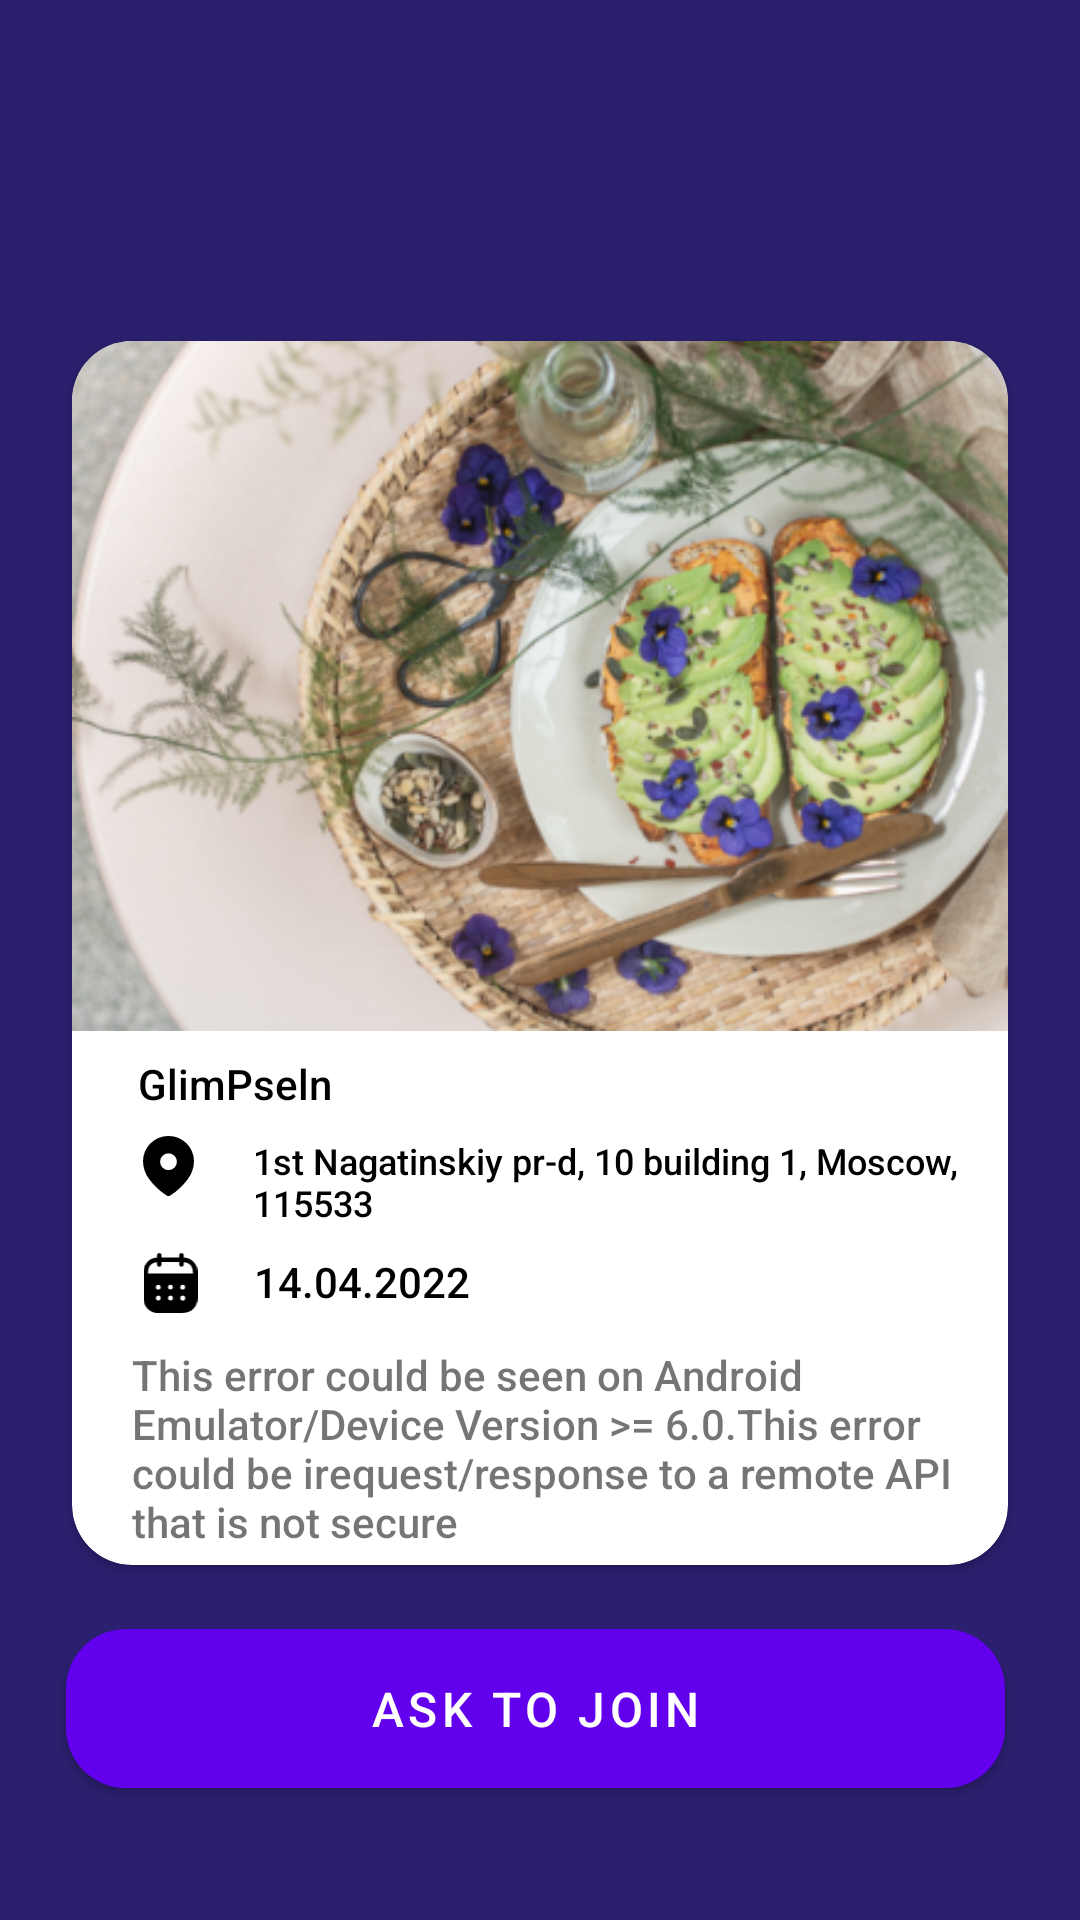

Reconstruct the res/layout file that produces this screen, plus the resources it refers to.
<!-- AndroidManifest.xml: fallback theme Theme.MaterialComponents.DayNight.NoActionBar -->
<!-- res/layout/fragment_number.xml -->
<?xml version="1.0" encoding="utf-8"?>
<androidx.constraintlayout.widget.ConstraintLayout xmlns:android="http://schemas.android.com/apk/res/android"
    xmlns:app="http://schemas.android.com/apk/res-auto"
    xmlns:tools="http://schemas.android.com/tools"
    android:layout_width="match_parent"
    android:layout_height="match_parent"
    android:background="#2B206F"
    tools:context=".MainActivity">


    <androidx.cardview.widget.CardView
        android:id="@+id/cardView2"
        android:layout_width="312dp"
        android:layout_height="408dp"
        app:cardCornerRadius="20dp"
        app:layout_constraintBottom_toBottomOf="@+id/pager"
        app:layout_constraintEnd_toEndOf="parent"
        app:layout_constraintStart_toStartOf="parent"
        app:layout_constraintTop_toTopOf="@+id/pager">

        <LinearLayout
            android:layout_width="match_parent"
            android:layout_height="wrap_content"
            android:orientation="vertical">

            <ImageView
                android:id="@+id/imageView"
                android:layout_width="match_parent"
                android:layout_height="230dp"
                android:scaleType="fitXY"
                android:src="@drawable/image" />

            <TextView
                android:id="@+id/textView2"
                android:layout_width="match_parent"
                android:layout_height="wrap_content"
                android:layout_marginStart="22dp"
                android:layout_marginTop="8dp"
                android:layout_marginEnd="8dp"
                android:fontFamily="sans-serif-medium"
                android:text="@string/card_header"
                android:textColor="@color/black" />

            <LinearLayout
                android:layout_width="match_parent"
                android:layout_height="wrap_content"
                android:layout_marginTop="8dp"
                android:orientation="horizontal">

                <ImageView
                    android:id="@+id/imageView4"
                    android:layout_width="0dp"
                    android:layout_height="20dp"
                    android:layout_marginStart="12dp"
                    android:layout_weight="1"
                    android:src="@drawable/ic_location" />

                <TextView
                    android:id="@+id/textView3"
                    android:layout_width="211dp"
                    android:layout_height="31dp"
                    android:layout_marginStart="8dp"
                    android:layout_weight="1"
                    android:fontFamily="sans-serif-medium"
                    android:text="@string/location"
                    android:textColor="@color/black"
                    android:textSize="12sp" />
            </LinearLayout>

            <LinearLayout
                android:layout_width="match_parent"
                android:layout_height="39dp"
                android:orientation="horizontal">

                <ImageView
                    android:id="@+id/imageView5"
                    android:layout_width="86dp"
                    android:layout_height="wrap_content"
                    android:layout_marginStart="15dp"
                    android:layout_marginTop="8dp"
                    android:layout_weight="1"
                    android:src="@drawable/ic_calendar" />

                <TextView
                    android:id="@+id/textView4"
                    android:layout_width="match_parent"
                    android:layout_height="wrap_content"
                    android:layout_marginStart="10dp"
                    android:layout_marginTop="8dp"
                    android:layout_marginEnd="8dp"
                    android:layout_weight="1"
                    android:fontFamily="sans-serif-medium"
                    android:text="@string/data"
                    android:textColor="@color/black" />
            </LinearLayout>

            <LinearLayout
                android:layout_width="match_parent"
                android:layout_height="match_parent"
                android:layout_marginStart="20dp"
                android:layout_marginEnd="10dp"
                android:orientation="horizontal">

                <TextView
                    android:id="@+id/textView"
                    android:layout_width="match_parent"
                    android:layout_height="78dp"
                    android:layout_weight="1"
                    android:fontFamily="sans-serif-medium"
                    android:text="@string/the_expo" />
            </LinearLayout>

        </LinearLayout>

    </androidx.cardview.widget.CardView>

    <androidx.viewpager2.widget.ViewPager2
        android:id="@+id/pager"
        android:layout_width="316dp"
        android:layout_height="451dp"
        app:layout_constraintBottom_toTopOf="@+id/button3"
        app:layout_constraintEnd_toEndOf="parent"
        app:layout_constraintStart_toStartOf="parent" />

    <Button
        android:id="@+id/button3"
        android:layout_width="313dp"
        android:layout_height="53dp"
        android:layout_marginBottom="44dp"
        android:background="@drawable/button_shape"
        android:text="@string/ask_to_Join"
        android:textColor="@color/white"
        android:textSize="16sp"
        app:layout_constraintBottom_toBottomOf="parent"
        app:layout_constraintEnd_toEndOf="parent"
        app:layout_constraintHorizontal_bias="0.467"
        app:layout_constraintStart_toStartOf="parent" />

</androidx.constraintlayout.widget.ConstraintLayout>
<!-- resources referenced by this layout -->
<resources>
  <color name="black">#FF000000</color>
  <color name="white">#FFFFFFFF</color>
  <!-- drawable button_shape (drawable) -->
  <?xml version="1.0" encoding="utf-8"?>
  <shape xmlns:android="http://schemas.android.com/apk/res/android"
      android:shape="rectangle">
      <solid android:color="@color/purple_500" />
      <corners android:radius="20dp"/>
  </shape>
  <!-- drawable ic_calendar (drawable) -->
  <vector xmlns:android="http://schemas.android.com/apk/res/android"
      android:width="18dp"
      android:height="20dp"
      android:viewportWidth="18"
      android:viewportHeight="20">
    <path
        android:fillColor="#FF000000"
        android:pathData="M13.411,0.769v0.75A4.694,4.694 0,0 1,17.989 6.49L18,14.916c0,3.139 -1.968,5.069 -5.128,5.074L5.152,20a4.781,4.781 0,0 1,-5.141 -5.121L0,6.553A4.689,4.689 0,0 1,4.506 1.53v-0.75a0.76,0.76 0,1 1,1.52 0v0.7l5.865,-0.008v-0.7a0.76,0.76 0,1 1,1.521 0ZM1.521,6.862l14.948,-0.02v-0.35c-0.042,-2.149 -1.121,-3.276 -3.056,-3.444v0.77a0.76,0.76 0,1 1,-1.521 0L11.892,3.01l-5.865,0.008v0.809a0.76,0.76 0,1 1,-1.52 0v-0.77C2.583,3.251 1.518,4.383 1.52,6.551ZM12.24,11.4v0.011a0.813,0.813 0,0 0,0.84 0.8,0.825 0.825,0 1,0 -0.84,-0.81ZM13.056,15.888a0.848,0.848 0,0 1,-0.821 -0.848,0.833 0.833,0 0,1 0.809,-0.852h0.01a0.85,0.85 0,0 1,0 1.7ZM8.172,11.42a0.815,0.815 0,1 0,0.809 -0.861A0.853,0.853 0,0 0,8.172 11.42ZM9.026,15.847a0.823,0.823 0,0 1,-0.85 -0.8,0.854 0.854,0 0,1 0.809,-0.861 0.83,0.83 0,0 1,0.042 1.659ZM4.1,11.455a0.815,0.815 0,1 0,0.808 -0.861A0.852,0.852 0,0 0,4.1 11.455ZM4.954,15.855a0.822,0.822 0,0 1,-0.85 -0.8,0.853 0.853,0 0,1 0.809,-0.861 0.83,0.83 0,0 1,0.041 1.659Z"
        android:fillType="evenOdd"/>
  </vector>
  <!-- drawable ic_location (drawable) -->
  <vector xmlns:android="http://schemas.android.com/apk/res/android"
      android:width="17dp"
      android:height="20dp"
      android:viewportWidth="17"
      android:viewportHeight="20">
    <path
        android:fillColor="#FF000000"
        android:pathData="M0,8.318A8.429,8.429 0,0 1,8.493 0,8.432 8.432,0 0,1 17,8.318a10.367,10.367 0,0 1,-2.23 6.294,22.063 22.063,0 0,1 -5.541,5.141 1.2,1.2 0,0 1,-1.458 0,21.64 21.64,0 0,1 -5.54,-5.141A10.361,10.361 0,0 1,0 8.318ZM5.694,8.577a2.806,2.806 0,0 0,5.612 0,2.806 2.806,0 0,0 -5.612,0Z"
        android:fillType="evenOdd"/>
  </vector>
  <!-- drawable image: png bitmap (drawable, 244086 bytes) -->
  <string name="ask_to_Join">Ask to Join</string>
  <string name="card_header">GlimPseln</string>
  <string name="data">14.04.2022</string>
  <string name="location">1st Nagatinskiy pr-d, 10 building 1, Moscow, 115533</string>
  <string name="the_expo">This error could be seen on Android Emulator/Device Version &gt;= 6.0.This error could be irequest/response to a remote API that is not secure</string>
  <color name="purple_500">#00D258</color>
</resources>
